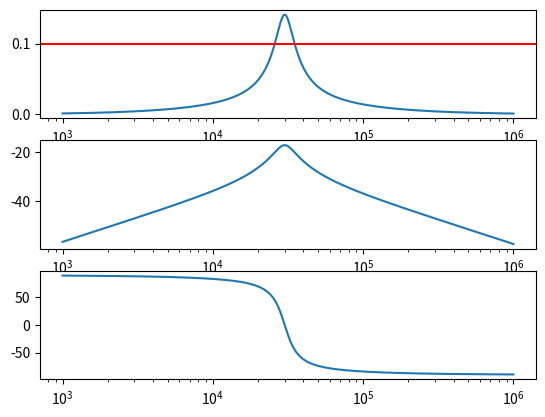
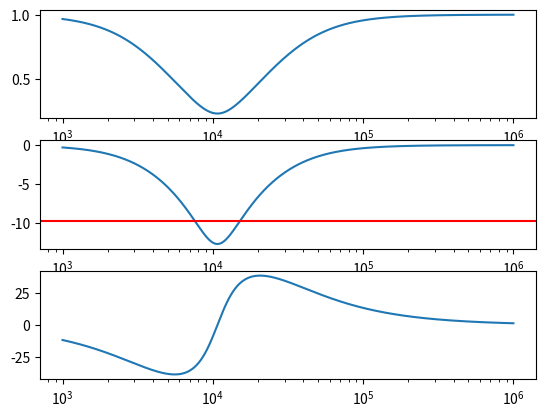

Source code (Python) for these figures, in order:
import numpy as np
import matplotlib.pyplot as plt

L = 10e-3    # H
C = 2.8e-9   # F
Rs = 500     # ohm

R1 = 82      # ohm

omega0 = 1/np.sqrt(L*C)
f0 = omega0/(2*np.pi)

print(f'Resonance frequency: {f0:.3g} Hz')

f = np.logspace(start=3, stop=6, base=10, num=10001, endpoint=True)
omega = 2.0*np.pi*f

zs = Rs*(1+1.0j*(omega*L/Rs - 1/(omega*Rs*C)))
TD = R1/(R1+zs)

fig, (ax1, ax2, ax3) = plt.subplots(num=1, nrows=3, clear=True)
ax1.semilogx(f, np.abs(TD))
ax2.semilogx(f, 20*np.log10(np.abs(TD)))
ax3.semilogx(f, np.angle(TD)*180/np.pi)

TDmax = np.max(np.abs(TD))
ax1.axhline(TDmax/np.sqrt(2), c='r')

Qs = omega0*L/Rs
QD = omega0*L/(R1+Rs)
print(f'Qs: {Qs:.5g}, QD: {QD:.5g}')
print(Qs*Rs/R1*TDmax)

############################################

L = 10e-3    # H
C = 22e-9   # F
Rp = 1000     # ohm

R2 = 300      # ohm

omega0 = 1/np.sqrt(L*C)
f0 = omega0/(2*np.pi)

print(f'Resonance frequency: {f0:.3g} Hz')

f = np.logspace(start=3, stop=6, base=10, num=10001, endpoint=True)
omega = 2.0*np.pi*f

zp = Rp/(1+1.0j*Rp*(omega*C - 1/(omega*L)))
TC = R2/(R2+zp)

fig, (ax1, ax2, ax3) = plt.subplots(num=2, nrows=3, clear=True)
ax1.semilogx(f, np.abs(TC))
ax2.semilogx(f, 20*np.log10(np.abs(TC)))
ax3.semilogx(f, np.angle(TC)*180/np.pi)
plt.show()
TCmin = np.min(np.abs(TC))
ax2.axhline(20*np.log10(TCmin)+3, c='r')

Qp = Rp/(omega0*L)
QC = Qp*np.sqrt(1-2*TCmin**2)
print(f'Qp: {Qp:.5g}, QC: {QC:.5g}')
# print(Qs*Rs/R1*TDmax)

# X = omega/omega0 - omega0/omega
# TCbis = R2/(R2+Rp)*(1+1.0j*Qp*X)/(1+1.0j*R2*Qp/(R2+Rp)*X)
# ax1.semilogx(f, np.abs(TCbis))
# ax2.semilogx(f, 20*np.log10(np.abs(TCbis)))
# ax3.semilogx(f, np.angle(TCbis)*180/np.pi)
